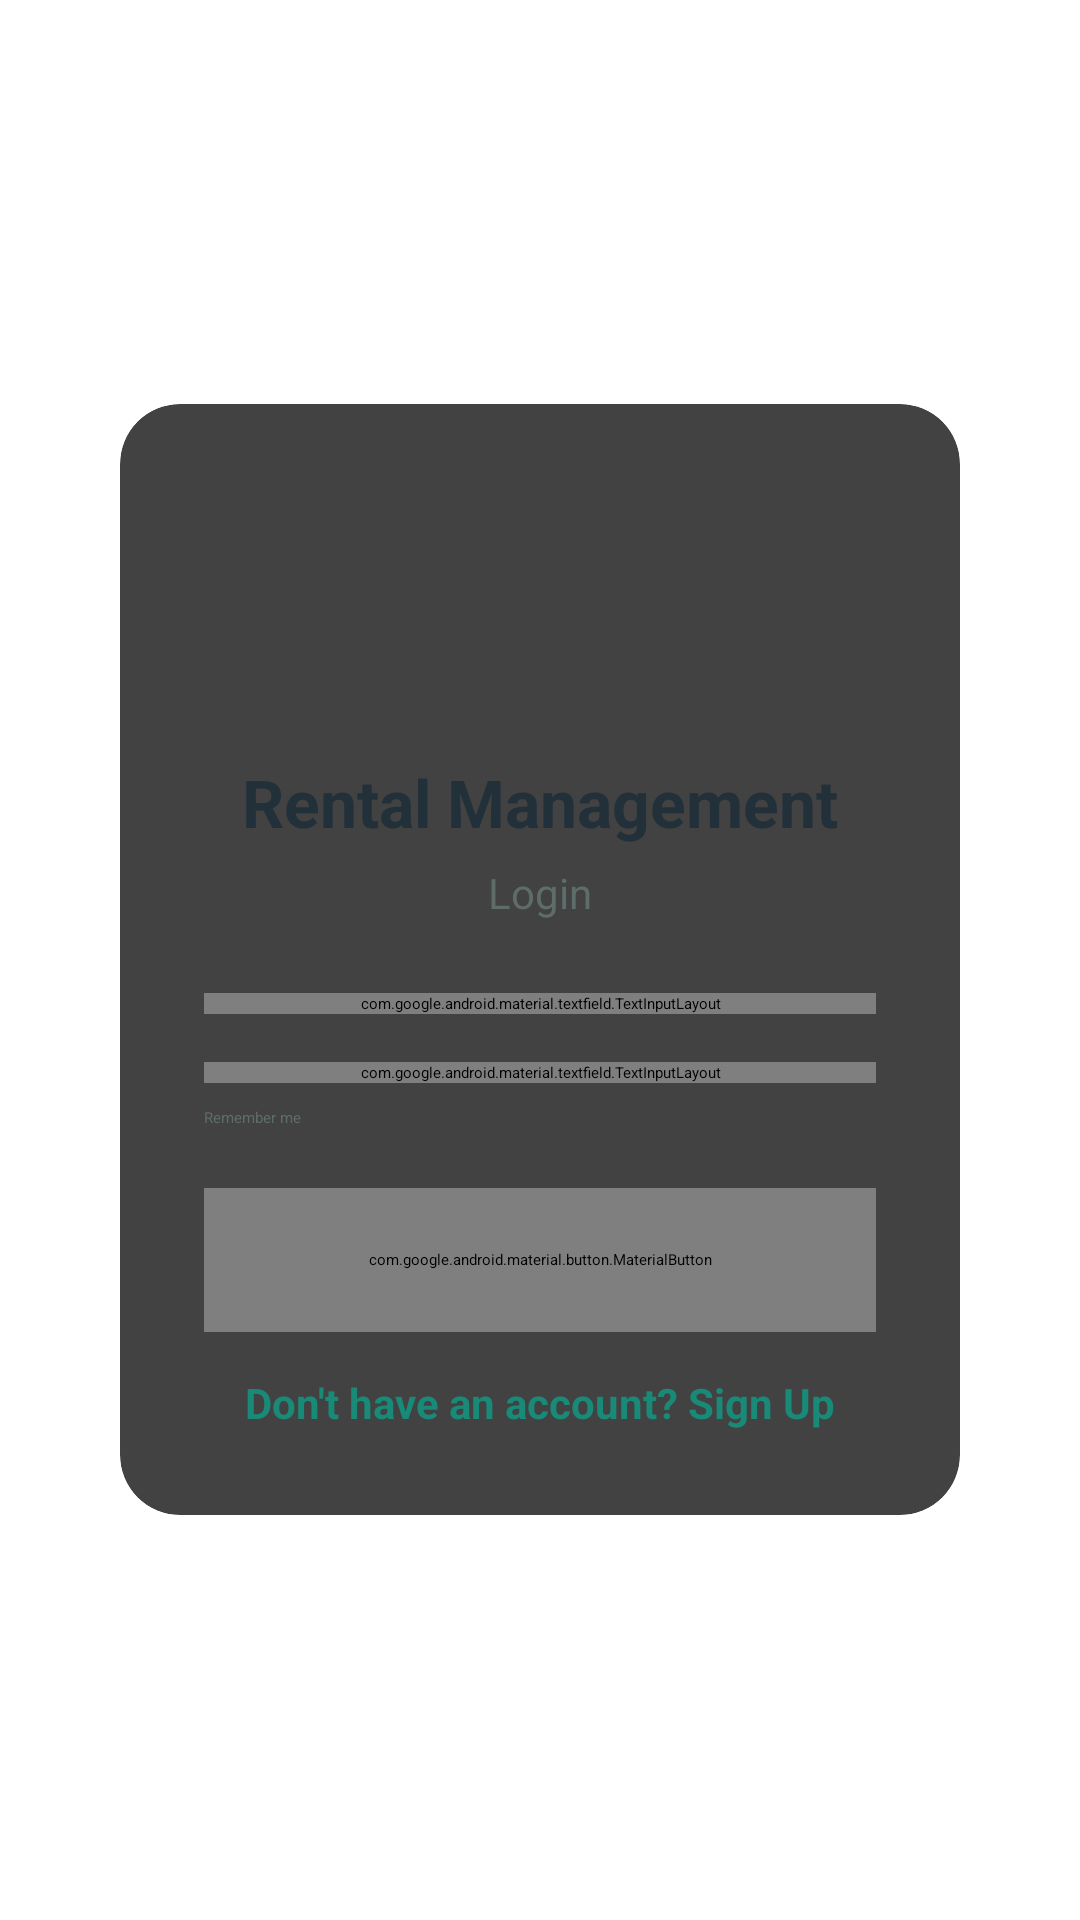

Reconstruct the res/layout file that produces this screen, plus the resources it refers to.
<!-- AndroidManifest.xml: application theme Theme.RentalManagement -->
<!-- res/layout/activity_login.xml -->
<?xml version="1.0" encoding="utf-8"?>
<ScrollView xmlns:android="http://schemas.android.com/apk/res/android"
    xmlns:app="http://schemas.android.com/apk/res-auto"
    android:layout_width="match_parent"
    android:layout_height="match_parent"
    android:fillViewport="true"
    android:background="@drawable/bg_login_screen">

    <LinearLayout
        android:layout_width="match_parent"
        android:layout_height="wrap_content"
        android:gravity="center"
        android:orientation="vertical"
        android:padding="24dp">

        <androidx.cardview.widget.CardView
            android:layout_width="match_parent"
            android:layout_height="wrap_content"
            app:cardCornerRadius="20dp"
            app:cardElevation="10dp"
            app:cardUseCompatPadding="true">

            <LinearLayout
                android:layout_width="match_parent"
                android:layout_height="wrap_content"
                android:orientation="vertical"
                android:padding="28dp">

                <ImageView
                    android:layout_width="72dp"
                    android:layout_height="72dp"
                    android:layout_gravity="center_horizontal"
                    android:contentDescription="@string/app_name"
                    android:src="@mipmap/ic_launcher_round" />

                <TextView
                    android:layout_width="wrap_content"
                    android:layout_height="wrap_content"
                    android:layout_gravity="center_horizontal"
                    android:layout_marginTop="18dp"
                    android:text="@string/app_name"
                    android:textColor="@color/text_primary"
                    android:textSize="22sp"
                    android:textStyle="bold" />

                <TextView
                    android:layout_width="wrap_content"
                    android:layout_height="wrap_content"
                    android:layout_gravity="center_horizontal"
                    android:layout_marginTop="6dp"
                    android:text="@string/login_subtitle"
                    android:textColor="@color/text_secondary"
                    android:textSize="14sp" />

                <com.google.android.material.textfield.TextInputLayout
                    android:id="@+id/emailInputLayout"
                    style="@style/Widget.MaterialComponents.TextInputLayout.OutlinedBox"
                    android:layout_width="match_parent"
                    android:layout_height="wrap_content"
                    android:layout_marginTop="24dp"
                    android:hint="@string/email_address">

                    <com.google.android.material.textfield.TextInputEditText
                        android:id="@+id/etEmail"
                        android:layout_width="match_parent"
                        android:layout_height="wrap_content"
                        android:inputType="textEmailAddress"
                        android:autofillHints="emailAddress"
                        android:maxLines="1" />
                </com.google.android.material.textfield.TextInputLayout>

                <com.google.android.material.textfield.TextInputLayout
                    android:id="@+id/passwordInputLayout"
                    style="@style/Widget.MaterialComponents.TextInputLayout.OutlinedBox"
                    android:layout_width="match_parent"
                    android:layout_height="wrap_content"
                    android:layout_marginTop="16dp"
                    android:hint="@string/password"
                    app:endIconMode="password_toggle"
                    app:boxBackgroundMode="outline">

                    <com.google.android.material.textfield.TextInputEditText
                        android:id="@+id/etPassword"
                        android:layout_width="match_parent"
                        android:layout_height="wrap_content"
                        android:inputType="textPassword"
                        android:autofillHints="password"
                        android:maxLines="1" />
                </com.google.android.material.textfield.TextInputLayout>

                <LinearLayout
                    android:layout_width="match_parent"
                    android:layout_height="wrap_content"
                    android:layout_marginTop="8dp"
                    android:gravity="center_vertical"
                    android:orientation="horizontal">

                    <CheckBox
                        android:id="@+id/cbRememberMe"
                        android:layout_width="wrap_content"
                        android:layout_height="wrap_content"
                        android:text="@string/remember_me"
                        android:textColor="@color/text_secondary" />
                </LinearLayout>

                <com.google.android.material.button.MaterialButton
                    android:id="@+id/btnLogin"
                    android:layout_width="match_parent"
                    android:layout_height="48dp"
                    android:layout_marginTop="20dp"
                    android:background="@drawable/bg_primary_button"
                    android:text="@string/login"
                    android:textColor="@android:color/white"
                    android:textAllCaps="false"
                    app:cornerRadius="12dp" />

                <TextView
                    android:id="@+id/tvSignUp"
                    android:layout_width="wrap_content"
                    android:layout_height="wrap_content"
                    android:layout_gravity="center_horizontal"
                    android:layout_marginTop="14dp"
                    android:text="@string/sign_up_prompt"
                    android:textColor="@color/primary"
                    android:textSize="14sp"
                    android:textStyle="bold" />

                <ProgressBar
                    android:id="@+id/progressBar"
                    style="?android:attr/progressBarStyleSmall"
                    android:layout_width="wrap_content"
                    android:layout_height="wrap_content"
                    android:layout_gravity="center_horizontal"
                    android:layout_marginTop="12dp"
                    android:visibility="gone" />

                <TextView
                    android:id="@+id/tvError"
                    android:layout_width="match_parent"
                    android:layout_height="wrap_content"
                    android:layout_marginTop="12dp"
                    android:textColor="@color/error"
                    android:textSize="13sp"
                    android:visibility="gone" />

            </LinearLayout>
        </androidx.cardview.widget.CardView>
    </LinearLayout>
</ScrollView>
<!-- resources referenced by this layout -->
<resources>
  <color name="error">#B3261E</color>
  <color name="primary">#188A77</color>
  <color name="text_primary">#22303A</color>
  <color name="text_secondary">#5E6D69</color>
  <!-- drawable bg_primary_button (drawable) -->
  <?xml version="1.0" encoding="utf-8"?>
  <shape xmlns:android="http://schemas.android.com/apk/res/android">
      <corners android:radius="12dp" />
      <gradient
          android:angle="315"
          android:endColor="@color/primary_variant"
          android:startColor="@color/primary" />
  </shape>
  <string name="app_name">Rental Management</string>
  <string name="email_address">Email Address</string>
  <string name="login">Login</string>
  <string name="login_subtitle">Login</string>
  <string name="password">Password</string>
  <string name="remember_me">Remember me</string>
  <string name="sign_up_prompt">Don\'t have an account? Sign Up</string>
  <style name="Theme.RentalManagement" parent="Theme.MaterialComponents.DayNight.NoActionBar">
          <item name="colorPrimary">@color/primary</item>
          <item name="colorPrimaryVariant">@color/primary_variant</item>
          <item name="colorOnPrimary">@color/on_primary</item>
          <item name="colorSecondary">@color/secondary</item>
          <item name="colorSecondaryVariant">@color/secondary_variant</item>
          <item name="colorOnSecondary">@color/on_secondary</item>
          <item name="android:colorBackground">@color/background</item>
          <item name="colorSurface">@color/surface</item>
          <item name="colorOnSurface">@color/on_surface</item>
          <item name="android:textColorPrimary">@color/text_primary</item>
          <item name="android:textColorSecondary">@color/text_secondary</item>
          <item name="colorError">@color/error</item>
          <item name="colorOnError">@color/on_error</item>
      </style>
  <color name="primary_variant">#1F3648</color>
  <color name="on_primary">#FFFFFF</color>
  <color name="secondary">#D9A441</color>
  <color name="secondary_variant">#B9811F</color>
  <color name="on_secondary">#1F1A0F</color>
  <color name="background">#F4F7F6</color>
  <color name="surface">#FFFFFF</color>
  <color name="on_surface">#16312B</color>
  <color name="on_error">#FFFFFF</color>
</resources>
